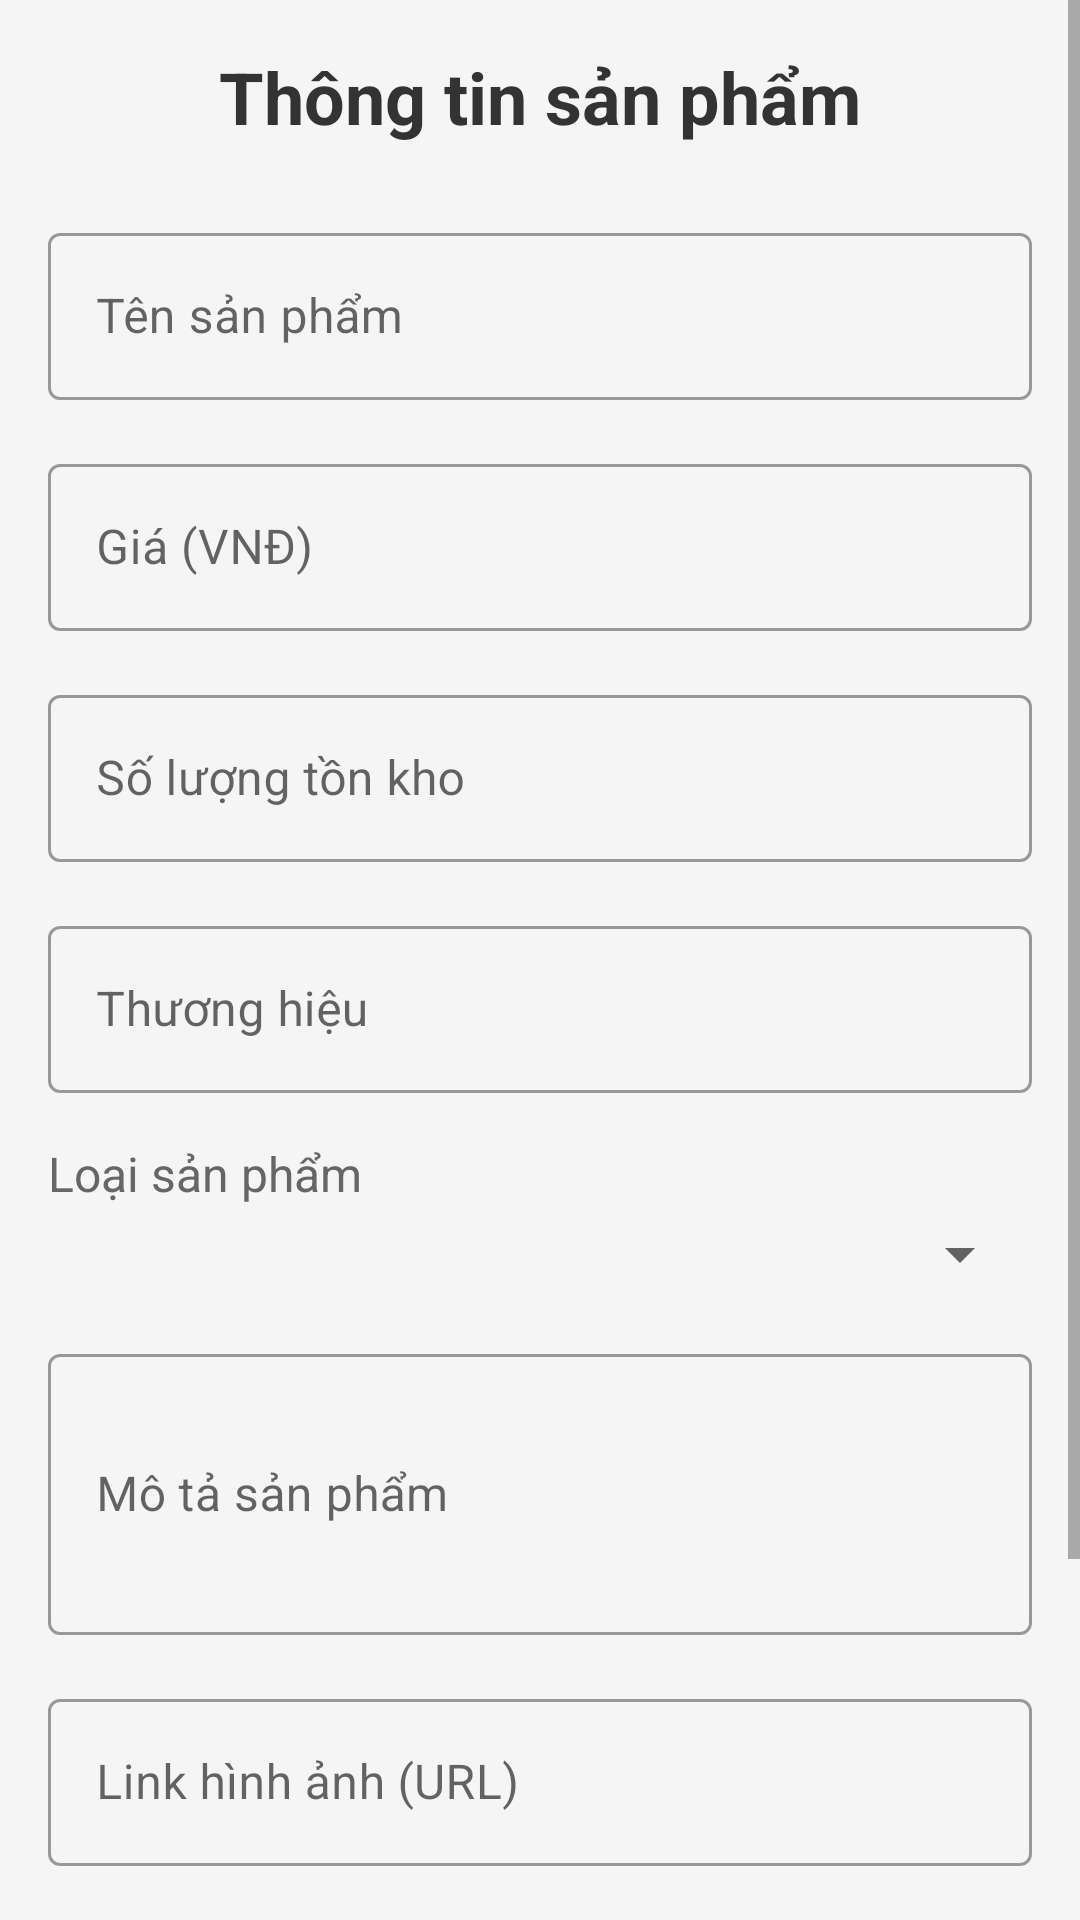

Android layout source for this screen:
<!-- AndroidManifest.xml: application theme Theme.MyApplication -->
<!-- res/layout/activity_edit_product.xml -->
<?xml version="1.0" encoding="utf-8"?>
<ScrollView xmlns:android="http://schemas.android.com/apk/res/android"
    xmlns:app="http://schemas.android.com/apk/res-auto"
    android:layout_width="match_parent"
    android:layout_height="match_parent"
    android:background="#F5F5F5">

    <LinearLayout
        android:layout_width="match_parent"
        android:layout_height="wrap_content"
        android:orientation="vertical"
        android:padding="16dp">

        <TextView
            android:layout_width="match_parent"
            android:layout_height="wrap_content"
            android:text="Thông tin sản phẩm"
            android:textSize="24sp"
            android:textStyle="bold"
            android:textColor="#333333"
            android:layout_marginBottom="24dp"
            android:gravity="center"/>

        
        <com.google.android.material.textfield.TextInputLayout
            android:layout_width="match_parent"
            android:layout_height="wrap_content"
            android:layout_marginBottom="16dp"
            style="@style/Widget.MaterialComponents.TextInputLayout.OutlinedBox">

            <com.google.android.material.textfield.TextInputEditText
                android:id="@+id/editProductName"
                android:layout_width="match_parent"
                android:layout_height="wrap_content"
                android:hint="Tên sản phẩm"
                android:inputType="text"/>
        </com.google.android.material.textfield.TextInputLayout>

        
        <com.google.android.material.textfield.TextInputLayout
            android:layout_width="match_parent"
            android:layout_height="wrap_content"
            android:layout_marginBottom="16dp"
            style="@style/Widget.MaterialComponents.TextInputLayout.OutlinedBox">

            <com.google.android.material.textfield.TextInputEditText
                android:id="@+id/editProductPrice"
                android:layout_width="match_parent"
                android:layout_height="wrap_content"
                android:hint="Giá (VNĐ)"
                android:inputType="numberDecimal"/>
        </com.google.android.material.textfield.TextInputLayout>

        
        <com.google.android.material.textfield.TextInputLayout
            android:layout_width="match_parent"
            android:layout_height="wrap_content"
            android:layout_marginBottom="16dp"
            style="@style/Widget.MaterialComponents.TextInputLayout.OutlinedBox">

            <com.google.android.material.textfield.TextInputEditText
                android:id="@+id/editProductStock"
                android:layout_width="match_parent"
                android:layout_height="wrap_content"
                android:hint="Số lượng tồn kho"
                android:inputType="number"/>
        </com.google.android.material.textfield.TextInputLayout>

        
        <com.google.android.material.textfield.TextInputLayout
            android:layout_width="match_parent"
            android:layout_height="wrap_content"
            android:layout_marginBottom="16dp"
            style="@style/Widget.MaterialComponents.TextInputLayout.OutlinedBox">

            <com.google.android.material.textfield.TextInputEditText
                android:id="@+id/editProductBrand"
                android:layout_width="match_parent"
                android:layout_height="wrap_content"
                android:hint="Thương hiệu"
                android:inputType="text"/>
        </com.google.android.material.textfield.TextInputLayout>

        
        <TextView
            android:layout_width="match_parent"
            android:layout_height="wrap_content"
            android:text="Loại sản phẩm"
            android:textSize="16sp"
            android:textColor="#666"
            android:layout_marginBottom="4dp"/>
        <Spinner
            android:id="@+id/editProductCategory"
            android:layout_width="match_parent"
            android:layout_height="wrap_content"
            android:layout_marginBottom="16dp"/>

        
        <com.google.android.material.textfield.TextInputLayout
            android:layout_width="match_parent"
            android:layout_height="wrap_content"
            android:layout_marginBottom="16dp"
            style="@style/Widget.MaterialComponents.TextInputLayout.OutlinedBox">

            <com.google.android.material.textfield.TextInputEditText
                android:id="@+id/editProductDescription"
                android:layout_width="match_parent"
                android:layout_height="wrap_content"
                android:hint="Mô tả sản phẩm"
                android:inputType="textMultiLine"
                android:minLines="3"/>
        </com.google.android.material.textfield.TextInputLayout>

        
        <com.google.android.material.textfield.TextInputLayout
            android:layout_width="match_parent"
            android:layout_height="wrap_content"
            android:layout_marginBottom="24dp"
            style="@style/Widget.MaterialComponents.TextInputLayout.OutlinedBox">

            <com.google.android.material.textfield.TextInputEditText
                android:id="@+id/editProductImageUrl"
                android:layout_width="match_parent"
                android:layout_height="wrap_content"
                android:hint="Link hình ảnh (URL)"
                android:inputType="textUri"/>
        </com.google.android.material.textfield.TextInputLayout>

        
        <com.google.android.material.button.MaterialButton
            android:id="@+id/buttonSaveProduct"
            android:layout_width="match_parent"
            android:layout_height="wrap_content"
            android:text="Lưu sản phẩm"
            android:backgroundTint="@color/bgc"
            android:textColor="#FFFFFF"
            android:padding="12dp"
            android:layout_marginBottom="16dp"
            app:cornerRadius="8dp"/>

        
        <com.google.android.material.button.MaterialButton
            android:id="@+id/buttonDeleteProduct"
            android:layout_width="match_parent"
            android:layout_height="wrap_content"
            android:text="Xóa sản phẩm"
            android:textColor="#FFFFFF"
            android:padding="12dp"
            android:backgroundTint="#FF5252"
            app:cornerRadius="8dp"/>

    </LinearLayout>
</ScrollView>
<!-- resources referenced by this layout -->
<resources>
  <color name="bgc">#00B894</color>
  <style name="Theme.MyApplication" parent="Theme.MaterialComponents.DayNight.NoActionBar">
          <item name="android:textColor">@android:color/black</item>
          <item name="popupMenuStyle">@style/PopupMenu</item>
      </style>
  <style name="PopupMenu" parent="Widget.MaterialComponents.PopupMenu">
          <item name="android:textColor">@android:color/black</item>
      </style>
</resources>
